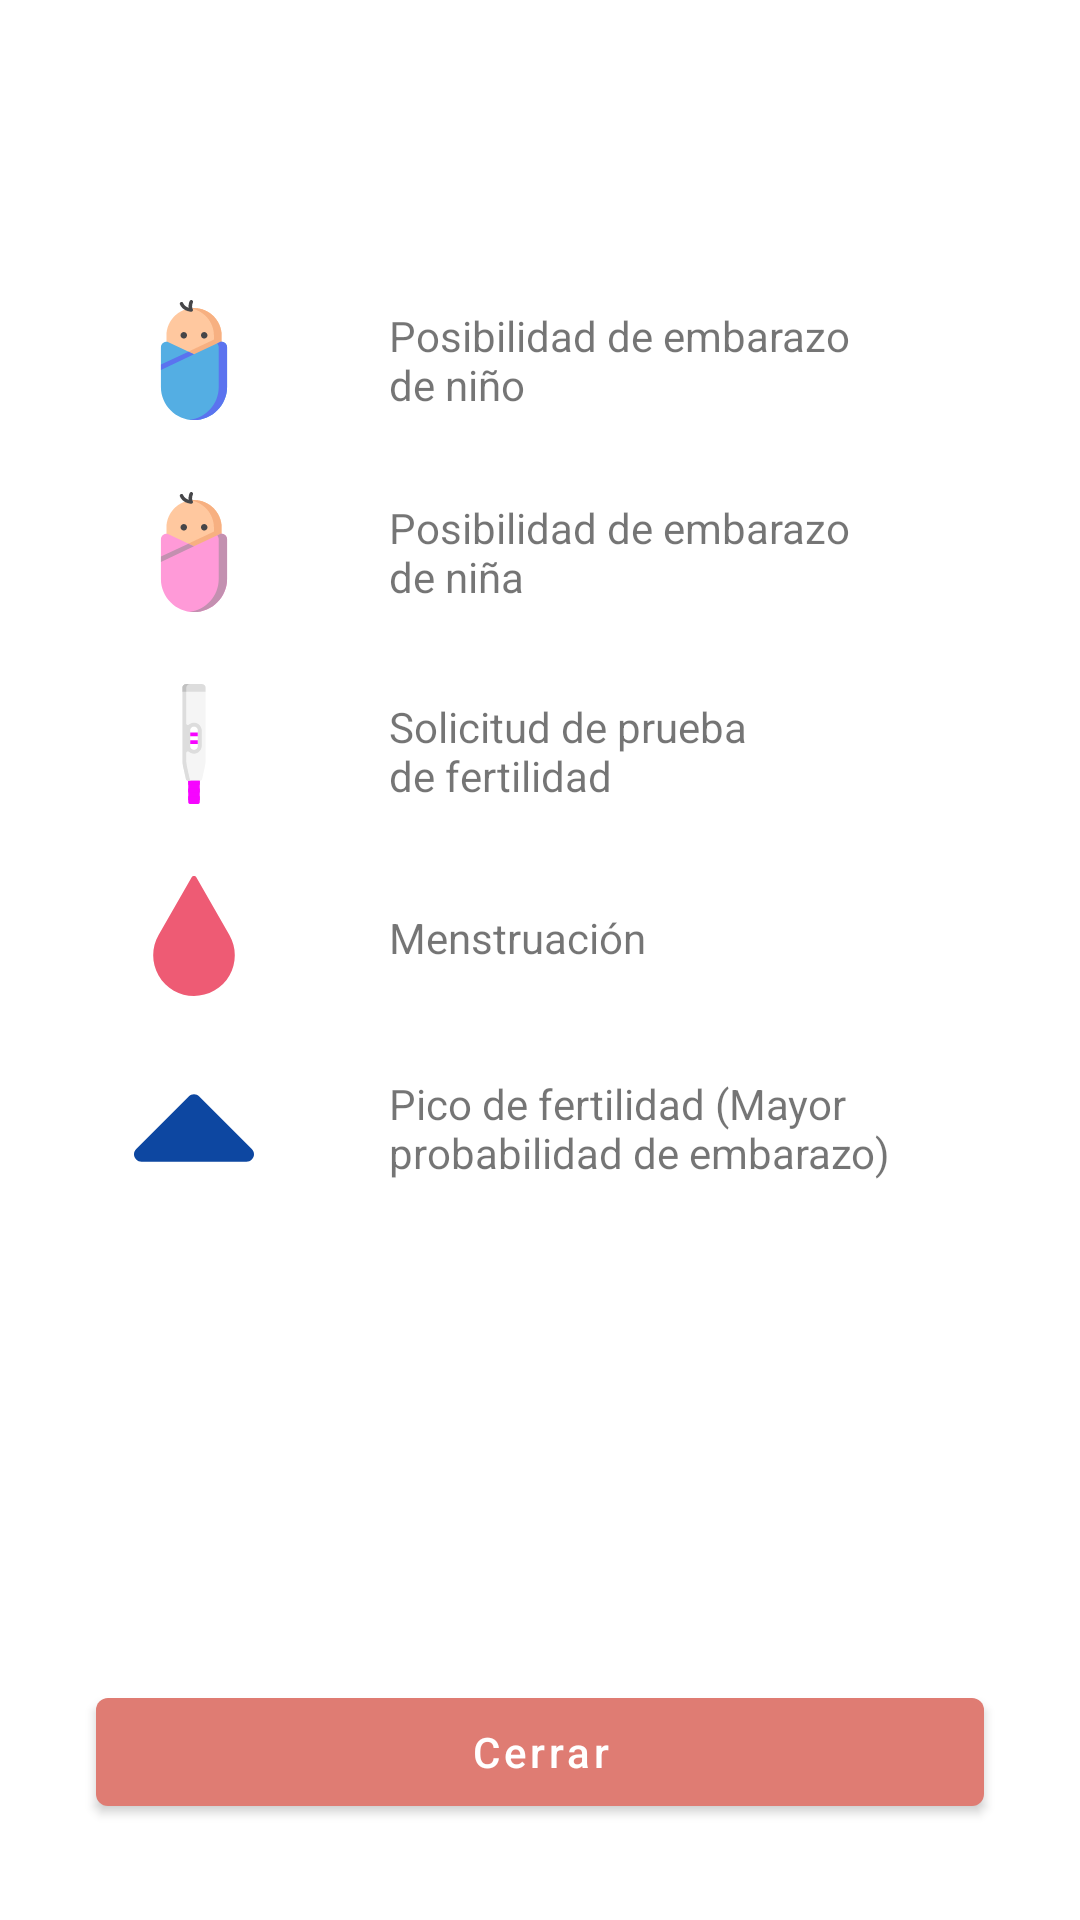

The Android layout XML behind this screen, and the referenced resources:
<!-- AndroidManifest.xml: application theme AppTheme -->
<!-- res/layout/activity_info.xml -->
<?xml version="1.0" encoding="utf-8"?>
<androidx.constraintlayout.widget.ConstraintLayout xmlns:android="http://schemas.android.com/apk/res/android"
    xmlns:app="http://schemas.android.com/apk/res-auto"
    xmlns:tools="http://schemas.android.com/tools"
    android:layout_width="match_parent"
    android:layout_height="match_parent"
    tools:context=".ui.home.InfoActivity">

    <ImageView
        android:id="@+id/boy_imageview"
        android:layout_width="40dp"
        android:layout_height="40dp"
        android:layout_marginTop="48dp"
        app:layout_constraintEnd_toStartOf="@+id/boy_textview"
        app:layout_constraintStart_toStartOf="parent"
        app:layout_constraintTop_toBottomOf="@+id/close_imageview"
        app:srcCompat="@drawable/ic_baby_boy" />

    <ImageView
        android:id="@+id/girl_imageview"
        android:layout_width="40dp"
        android:layout_height="40dp"
        android:layout_marginTop="24dp"
        app:layout_constraintEnd_toEndOf="@+id/boy_imageview"
        app:layout_constraintStart_toStartOf="@+id/boy_imageview"
        app:layout_constraintTop_toBottomOf="@+id/boy_imageview"
        app:srcCompat="@drawable/ic_baby_girl" />

    <ImageView
        android:id="@+id/test_imageview"
        android:layout_width="40dp"
        android:layout_height="40dp"
        android:layout_marginTop="24dp"
        app:layout_constraintEnd_toEndOf="@+id/girl_imageview"
        app:layout_constraintStart_toStartOf="@+id/girl_imageview"
        app:layout_constraintTop_toBottomOf="@+id/girl_imageview"
        app:srcCompat="@drawable/ic_pregnancy_test" />

    <ImageView
        android:id="@+id/menstruacion_imageview"
        android:layout_width="40dp"
        android:layout_height="40dp"
        android:layout_marginTop="24dp"
        app:layout_constraintEnd_toEndOf="@+id/test_imageview"
        app:layout_constraintStart_toStartOf="@+id/test_imageview"
        app:layout_constraintTop_toBottomOf="@+id/test_imageview"
        app:srcCompat="@drawable/ic_raindrop_close_up" />

    <ImageView
        android:id="@+id/pico_imageview"
        android:layout_width="40dp"
        android:layout_height="40dp"
        android:layout_marginTop="24dp"
        app:layout_constraintEnd_toEndOf="@+id/menstruacion_imageview"
        app:layout_constraintStart_toStartOf="@+id/menstruacion_imageview"
        app:layout_constraintTop_toBottomOf="@+id/menstruacion_imageview"
        app:srcCompat="@drawable/ic_pico" />

    <ImageView
        android:id="@+id/close_imageview"
        android:layout_width="36dp"
        android:layout_height="36dp"
        android:layout_marginTop="16dp"
        android:layout_marginEnd="16dp"
        android:tint="@color/colorPrimary"
        app:layout_constraintEnd_toEndOf="parent"
        app:layout_constraintTop_toTopOf="parent"
        app:srcCompat="@drawable/ic_close_black_" />

    <TextView
        android:id="@+id/boy_textview"
        android:layout_width="wrap_content"
        android:layout_height="wrap_content"
        android:layout_marginEnd="32dp"
        android:text="@string/posibilidad_de_embarazo_de_boy"
        app:layout_constraintBottom_toBottomOf="@+id/boy_imageview"
        app:layout_constraintEnd_toEndOf="parent"
        app:layout_constraintStart_toEndOf="@+id/boy_imageview"
        app:layout_constraintTop_toTopOf="@+id/boy_imageview" />

    <TextView
        android:id="@+id/girl_textview"
        android:layout_width="wrap_content"
        android:layout_height="wrap_content"
        android:text="@string/posibilidad_de_embarazo_de_girl"
        app:layout_constraintBottom_toBottomOf="@+id/girl_imageview"
        app:layout_constraintEnd_toEndOf="@+id/boy_textview"
        app:layout_constraintStart_toStartOf="@+id/boy_textview"
        app:layout_constraintTop_toTopOf="@+id/girl_imageview" />

    <TextView
        android:id="@+id/test_textview"
        android:layout_width="121dp"
        android:layout_height="wrap_content"
        android:text="@string/solicitud_de_prueba_de_fertilidad"
        app:layout_constraintBottom_toBottomOf="@+id/test_imageview"
        app:layout_constraintStart_toStartOf="@+id/girl_textview"
        app:layout_constraintTop_toTopOf="@+id/test_imageview"
        app:layout_constraintVertical_bias="1.0" />

    <TextView
        android:id="@+id/menstruacion_textview"
        android:layout_width="92dp"
        android:layout_height="18dp"
        android:text="@string/menstruacion"
        app:layout_constraintBottom_toBottomOf="@+id/menstruacion_imageview"
        app:layout_constraintStart_toStartOf="@+id/test_textview"
        app:layout_constraintTop_toTopOf="@+id/menstruacion_imageview" />

    <TextView
        android:id="@+id/pico_textview"
        android:layout_width="213dp"
        android:layout_height="wrap_content"
        android:text="@string/pico_de_fertilidad_mayor_probabilidad_de_embarazo"
        app:layout_constraintBottom_toBottomOf="@+id/pico_imageview"
        app:layout_constraintStart_toStartOf="@+id/menstruacion_textview"
        app:layout_constraintTop_toTopOf="@+id/pico_imageview" />

    <com.google.android.material.button.MaterialButton
        android:id="@+id/cerrar_button"
        android:layout_width="match_parent"
        android:layout_height="wrap_content"
        android:layout_marginBottom="32dp"
        android:layout_marginTop="32dp"
        android:layout_marginEnd="32dp"
        android:layout_marginStart="32dp"
        android:text="@string/cerrar"
        android:textAllCaps="false"
        app:layout_constraintBottom_toBottomOf="parent"
        app:layout_constraintEnd_toEndOf="parent"
        app:layout_constraintStart_toStartOf="parent"
        app:layout_constraintTop_toBottomOf="@+id/positivo_textview" />

</androidx.constraintlayout.widget.ConstraintLayout>
<!-- resources referenced by this layout -->
<resources>
  <color name="colorPrimary">#DF7C73</color>
  <!-- drawable ic_baby_boy: vector/xml drawable (drawable, 2876 chars, omitted) -->
  <!-- drawable ic_baby_girl: vector/xml drawable (drawable, 2876 chars, omitted) -->
  <!-- drawable ic_pico (drawable) -->
  <vector xmlns:android="http://schemas.android.com/apk/res/android"
      android:width="50dp"
      android:height="50dp"
      android:viewportWidth="292.362"
      android:viewportHeight="292.361">
    <path
        android:fillColor="@color/azulFuerte"
        android:pathData="M286.935,197.287L159.028,69.381c-3.613,-3.617 -7.895,-5.424 -12.847,-5.424s-9.233,1.807 -12.85,5.424L5.424,197.287C1.807,200.904 0,205.186 0,210.134s1.807,9.233 5.424,12.847c3.621,3.617 7.902,5.425 12.85,5.425h255.813c4.949,0 9.233,-1.808 12.848,-5.425c3.613,-3.613 5.427,-7.898 5.427,-12.847S290.548,200.904 286.935,197.287z"/>
  </vector>
  <!-- drawable ic_pregnancy_test: vector/xml drawable (drawable, 2555 chars, omitted) -->
  <!-- drawable ic_raindrop_close_up (drawable) -->
  <vector android:height="16dp" android:viewportHeight="847.372"
      android:viewportWidth="847.372" android:width="16dp" xmlns:android="http://schemas.android.com/apk/res/android">
      <path android:fillColor="@color/rosaPastelFuerte" android:pathData="M406.269,10.052l-232.65,405.741c-48.889,85.779 -52.665,194.85 0,286.697c79.169,138.07 255.277,185.82 393.348,106.65c138.071,-79.169 185.821,-255.276 106.651,-393.348L440.968,10.052C433.283,-3.351 413.953,-3.351 406.269,10.052z"/>
  </vector>
  <string name="cerrar">Cerrar</string>
  <string name="menstruacion">Menstruación</string>
  <string name="pico_de_fertilidad_mayor_probabilidad_de_embarazo">Pico de fertilidad (Mayor probabilidad de embarazo)</string>
  <string name="posibilidad_de_embarazo_de_boy">Posibilidad de embarazo\nde niño</string>
  <string name="posibilidad_de_embarazo_de_girl">Posibilidad de embarazo\nde niña</string>
  <string name="solicitud_de_prueba_de_fertilidad">Solicitud de prueba\nde fertilidad</string>
  <style name="AppTheme" parent="Theme.MaterialComponents.Light.NoActionBar">
          
          <item name="colorPrimary">@color/colorPrimary</item>
          <item name="colorPrimaryDark">@color/colorPrimaryDark</item>
          <item name="colorAccent">@color/colorAccent</item>
      </style>
  <color name="azulFuerte">#0D47a1</color>
  <color name="rosaPastelFuerte">#EE5B74</color>
  <color name="colorPrimaryDark">#DF7C73</color>
  <color name="colorAccent">#B28DFF</color>
</resources>
